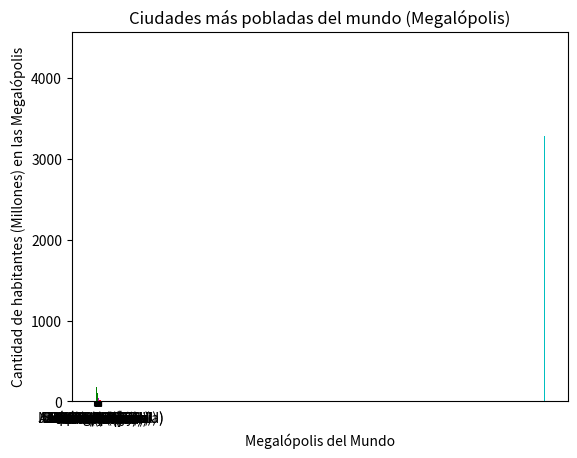

Recreate this plot in Python.
import matplotlib.pyplot as plt 
#----------------1--------------#
equipos = ['Atlético Nacional','Santa Fé','Millonarios FC','Deportivo Cali','Deportes Tolima','La Equidad','Junior Club SA.','América de Cali',]
partidosGanados = [10,9,10,8,8,8,8,7]
plt.bar(equipos,partidosGanados, color ='y')
##################
#Título
plt.title('Mejores equipos de futbol en Colombia')
plt.xlabel('Equipos colombianos')
plt.ylabel('Cantidad de partidos ganados en la temporada 2021-I')
plt.savefig('GraficodeBarrasEquipos.png')
##################
plt.show ()

#-----------------2--------------#
paisesmedallasdeOroNatacion= ['Estados Unidos','Reino Unido','Países Bajos','Canadá','Alemania','Francia','Suecia','Polonia']
cantidadDeMedallasOroNatacion= [240,180,172,153,134,117,103,102]
plt.bar(paisesmedallasdeOroNatacion,cantidadDeMedallasOroNatacion, color = 'g')
#########################
#Título
plt.title('Mejores 8 países en el Medallero de Natación en los Juegos Paralímpicos')
plt.xlabel('Naciones')
plt.ylabel('Cantidad de Medallas de Oro ganadas')
plt.savefig('GraficosdeBarrasMedalladOro.png')
#########################
plt.show ()

#------------------3-----------------#
fluctuacionDolar = [1175,1525,1875,2225,2575,2925,3275,3625,3650,4350]
añosTasaDeCambio = [2011,2012,2013,2014,2015,2016,2017,2018,2019,2020]
plt.bar(añosTasaDeCambio,fluctuacionDolar, color = 'c')
##########################
#Título 
plt.title('Fluctuación del dólar en los últimos 10 años')
plt.xlabel('Años')
plt.ylabel (' Fluctuación del dólar US ')
plt.savefig('GraficodeBarrasFluctuacionUS.png')
##########################
plt.show ()

#-----------------4------------------#
cantidadDeReproducionesMensualesSpotify= [32.2 , 12.5 , 45.5 , 54.6 , 37.3 ]
artistasEscuchadosSpotifyMensual= ['Camila Cabello','Blink 182','Bad Bunny','J Balvin','Coldplay']
plt.bar(artistasEscuchadosSpotifyMensual,cantidadDeReproducionesMensualesSpotify, color = 'm' )
#########################
#Título 
plt.title(' Artistas más escuchados mensuales en Spotify ')
plt.xlabel('Artistas más escuchados al mes en Spotify')
plt.ylabel('Cantidad de reproducciones mensuales')
plt.savefig ('GraficosdeBarrasArtistasEscuchados.png')
#########################
plt.show ()

#---------------5--------------------#
cantidadDeMegalopolis = [ 36.6 , 22.5 , 22.15 ,20.9 , 20.25 , 20 , 19.7 , 18.8 ,18.4 , 16.8 ]
megalopolisDelMundo = ['Tokio (Japón)','Seúl(Corea)','Delhi (India)','Bombay (India)','São Paulo (Brasil)','CDX (México)','Nueva York (EE.UU)','Jakarta (Indonesia)','Shangai (China)','Osaka (Japón)']
plt.bar (megalopolisDelMundo, cantidadDeMegalopolis, color = 'r')
########################
#Título
plt.title('Ciudades más pobladas del mundo (Megalópolis)')
plt.xlabel('Megalópolis del Mundo')
plt.ylabel('Cantidad de habitantes (Millones) en las Megalópolis')
plt. savefig ('GraficodeBarrasMegalopolis.png')
#######################
plt.show ()